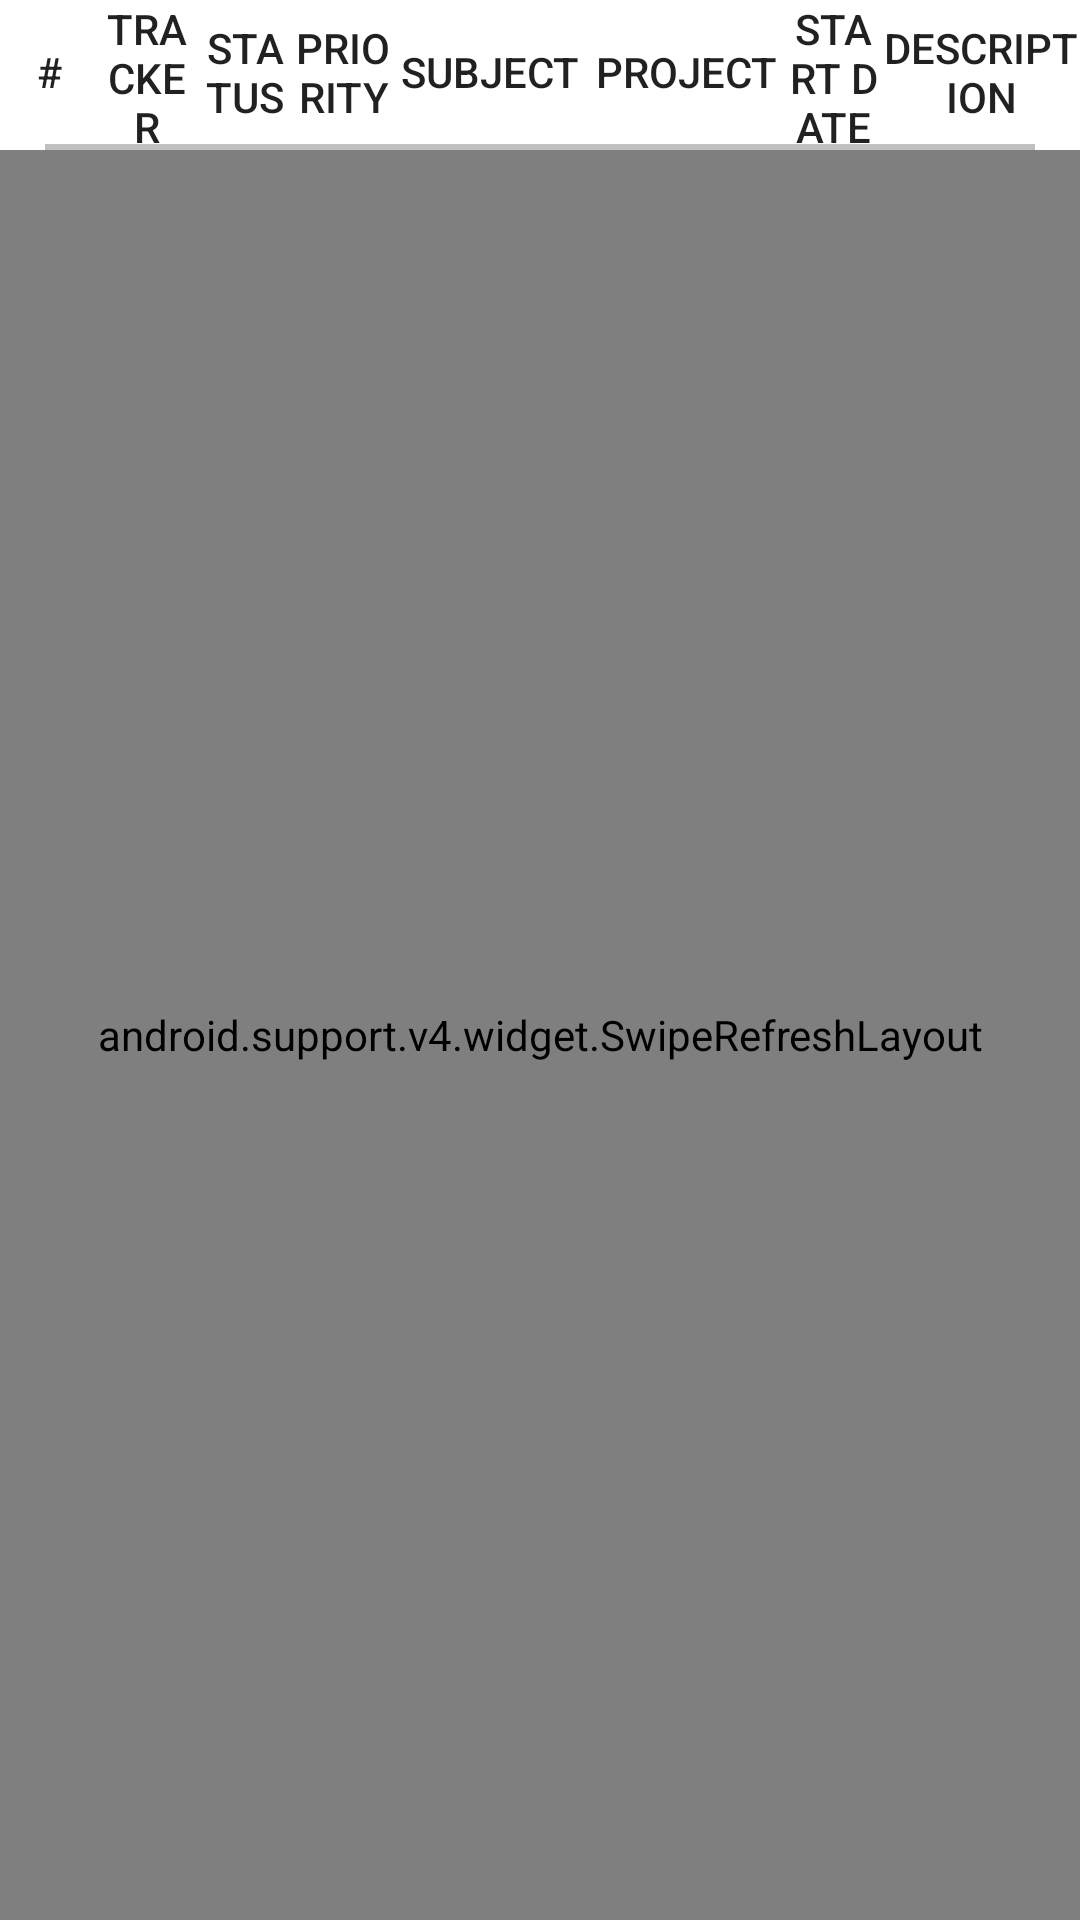

The Android layout XML behind this screen, and the referenced resources:
<!-- AndroidManifest.xml: application theme RedTheme -->
<!-- res/layout/fragment_project_issue_list.xml -->
<?xml version="1.0" encoding="utf-8"?>
<RelativeLayout
    xmlns:android="http://schemas.android.com/apk/res/android"
    android:layout_width="match_parent"
    android:layout_height="match_parent">

    <LinearLayout
        android:id="@+id/table"
        android:background="@color/colorWhite"
        android:layout_width="match_parent"
        android:layout_height="48dp"
        android:gravity="center">

        <TextView
            android:id="@+id/number"
            android:layout_width="0dp"
            android:layout_weight="1"
            style="@style/TabFontWhite"
            android:text="@string/number"/>
        <TextView
            android:id="@+id/tracker"
            android:layout_width="0dp"
            style="@style/TabFontWhite"
            android:layout_weight="1"
            android:text="@string/tracker_caps" />
        <TextView
            android:id="@+id/status"
            android:layout_width="0dp"
            style="@style/TabFontWhite"
            android:layout_weight="1"

            android:text="@string/status_caps" />
        <TextView
            android:id="@+id/priority"
            android:layout_width="0dp"
            style="@style/TabFontWhite"
            android:layout_weight="1"

            android:text="@string/priority_caps"/>
        <TextView
            android:id="@+id/subject"
            android:layout_width="0dp"
            style="@style/TabFontWhite"
            android:layout_weight="2"
            android:text="@string/subject_caps"/>
        <TextView
            android:id="@+id/project"
            android:layout_width="0dp"
            style="@style/TabFontWhite"
            android:layout_weight="2"
            android:text="@string/project_caps"/>
        <TextView
            android:id="@+id/start_date"
            android:layout_width="0dp"
            style="@style/TabFontWhite"
            android:layout_weight="1"
            android:text="@string/start_date_caps"/>
        <TextView
            android:id="@+id/description"
            android:layout_width="0dp"
            style="@style/TabFontWhite"
            android:layout_weight="2"
            android:text="@string/description_caps"/>

    </LinearLayout>
    <LinearLayout
        android:layout_below="@+id/table"
        android:id="@+id/line"
        android:background="@color/colorWhite"
        android:layout_width="match_parent"
        android:layout_height="wrap_content">
    <View
        android:layout_width="match_parent"
        android:layout_height="2dp"
        android:layout_marginLeft="15dp"
        android:layout_marginRight="15dp"
        android:background="#c0c0c0"/>
    </LinearLayout>

    <android.support.v4.widget.SwipeRefreshLayout
        android:id="@+id/swipe"
        android:background="@color/colorWhite"
        android:layout_width="match_parent"
        android:layout_height="match_parent"
        android:layout_below="@+id/line">

        <android.support.v7.widget.RecyclerView
            android:id="@+id/recycler_view"
            android:scrollbars="vertical"
            android:layout_width="match_parent"
            android:layout_height="match_parent"
            />

    </android.support.v4.widget.SwipeRefreshLayout>
</RelativeLayout>
<!-- resources referenced by this layout -->
<resources>
  <color name="colorWhite">#ffffff</color>
  <string name="description_caps">DESCRIPTION</string>
  <string name="number">#</string>
  <string name="priority_caps">PRIORITY</string>
  <string name="project_caps">PROJECT</string>
  <string name="start_date_caps">START DATE</string>
  <string name="status_caps">STATUS</string>
  <string name="subject_caps">SUBJECT</string>
  <string name="tracker_caps">TRACKER</string>
  <style name="TabFontWhite" parent="Base.TextAppearance.AppCompat.Body2">
          <item name="android:layout_height">48dp</item>
          <item name="android:gravity">center</item>
          <item name="android:background">@drawable/ripple</item>
      </style>
  <style name="RedTheme" parent="AppTheme">
           <item name="colorPrimary">@color/colorPrimary</item>
           <item name="colorPrimaryDark">@color/colorPrimaryDark</item>
           <item name="colorControlNormal">@color/colorWhite</item>
           <item name="colorAccent">@color/colorAccent</item>
       </style>
  <!-- drawable ripple (drawable) -->
  <?xml version="1.0" encoding="utf-8"?>
  <selector
      xmlns:android="http://schemas.android.com/apk/res/android">
  
      <item android:state_pressed="true">
          <shape android:shape="rectangle">
              <solid android:color="@color/colorGrey"/>
              <corners android:radius="1dp"/>
          </shape>
      </item>
      <item android:state_pressed="false">
          <shape android:shape="rectangle">
              <solid android:color="@color/colorWhite"/>
              <corners android:radius="1dp"/>
          </shape>
      </item>
  </selector>
  <style name="AppTheme" parent="Theme.AppCompat.Light.NoActionBar" />
  <color name="colorPrimary">#f44336</color>
  <color name="colorPrimaryDark">#c62828</color>
  <color name="colorAccent">#FFC107</color>
  <color name="colorGrey">#9E9E9E</color>
</resources>
